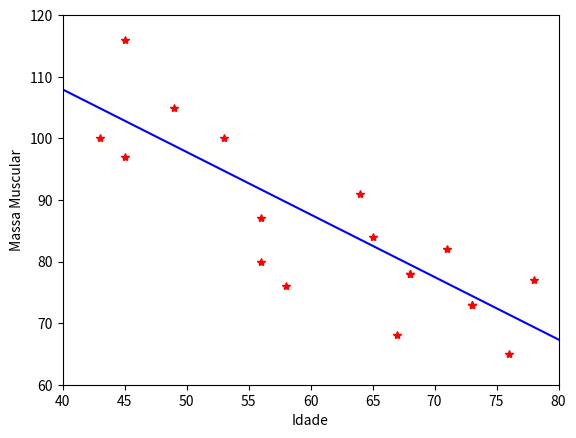

Here is the Python script that generated this plot:
# -*- coding: utf-8 -*-
"""
Created on Sun Oct  8 19:16:37 2017

[redacted]
"""

import numpy as np
import matplotlib.pyplot as plt


#Definindo as Entradas e Saidas
entradas = np.array([71.0, 64.0, 43.0, 67.0, 56.0, 73.0, 68.0, 56.0, 76.0, 65.0, 45.0, 58.0, 45.0, 53.0, 49.0, 78.0, 73.0, 68.0])
saidas = np.array([82.0, 91.0, 100.0, 68.0, 87.0, 73.0, 78.0, 80.0, 65.0, 84.0, 116.0, 76.0, 97.0, 100.0, 105.0, 77.0, 73.0, 78.0])

#Fazendo as inicializações necessarias
alfa = 0.0001
want = (np.random.rand(1,1)) - 0.5
bant = (np.random.rand(1,1)) - 0.5
ciclos = 0
#Iniciando a condição de parada
A = -1.026665294

#Treinamento da rede
teste = len(entradas)
while ciclos < 100000:
    ciclos += 1
    for i in range(len(saidas)):
        y_entrada = want * entradas[i] + bant
        wnovo = want + alfa*(saidas[i]-y_entrada)*entradas[i]
        bnovo = bant + alfa*(saidas[i]-y_entrada)
        want = wnovo
        bant = bnovo

print(ciclos)
print(wnovo)
print(bnovo)

#Apos os treinamentos definiremos
a = float(wnovo)
b = float(bnovo)
print (a)
print (b)

#Criando a reta
horiz = []
vertic = []
teste = 0
x = 40.0
while(x < 80):
    teste = (a*x) + b
    horiz.append(x)
    vertic.append(teste)
    x += 0.1
    

#Mostrando no grafico
plt.plot((horiz),(vertic),'b-')
#Agora a geração do Gráfico
plt.plot((entradas),(saidas), 'r*')
plt.ylabel(u"Massa Muscular")
plt.xlabel(u"Idade")
plt.xlim(40.0,80.0)
plt.ylim(60.0,120.0)
plt.show()




















